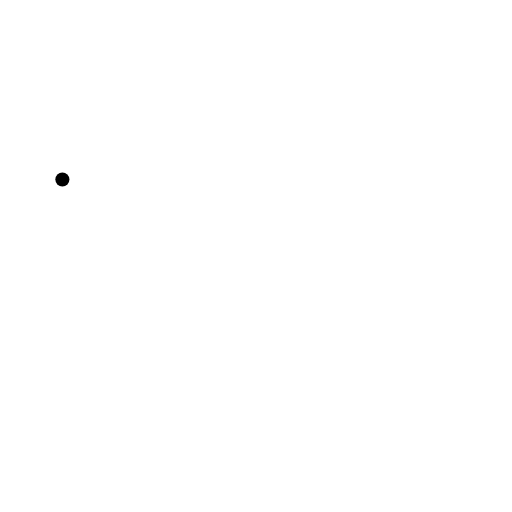
t = 0.00 s
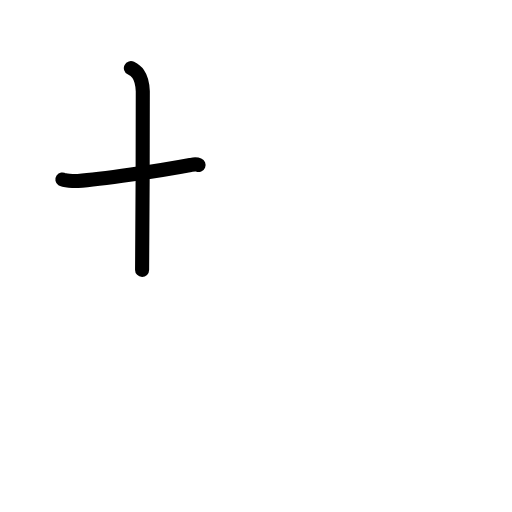
t = 1.75 s
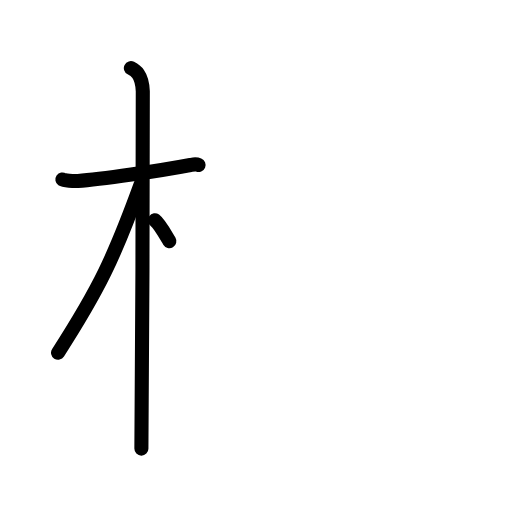
t = 3.50 s
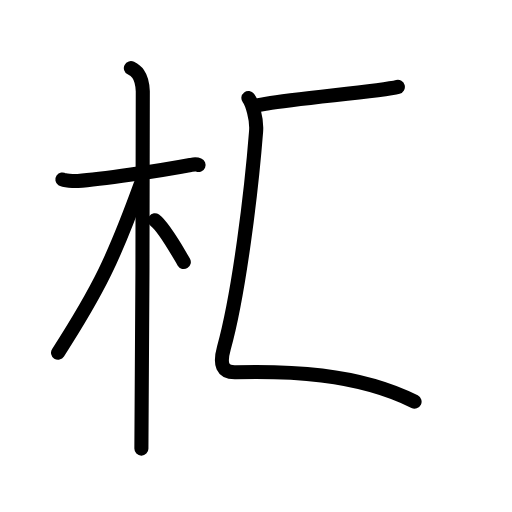
t = 5.40 s
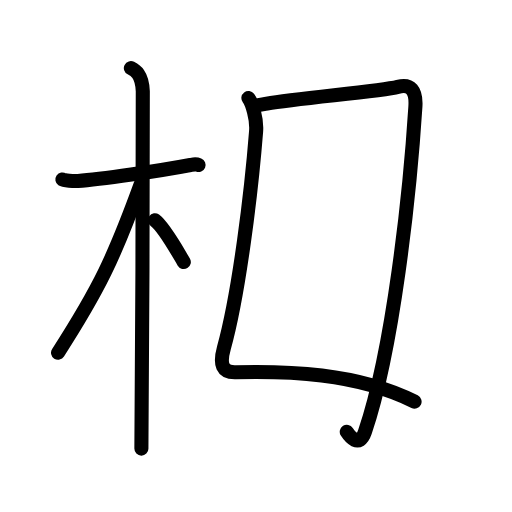
t = 5.90 s
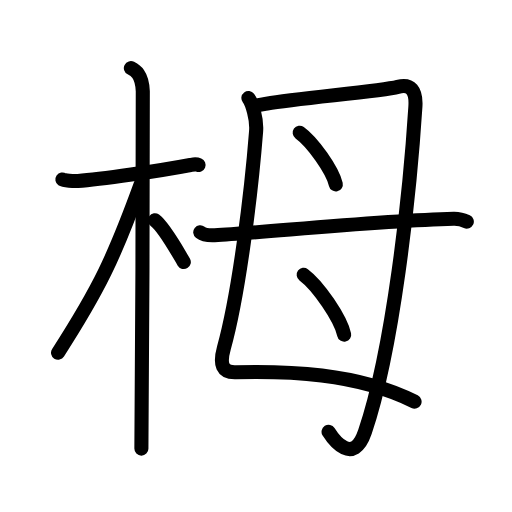
t = 9.00 s

The animated SVG that drew these frames (rendered in a browser with its animation timeline set to each time). Animation: 29 SMIL elements (animate=29); one cycle of 9.00 s.

<?xml version="1.0" encoding="UTF-8"?>
<!--
AniKanjiVG is licensed by CC-BY-SA Paul C. Sommerhoff (https://bitbucket.org/sommerhoff/anikanjivg).
AniKanjiVG uses KanjiVG which is licensed by CC-BY-SA Ulrich Apel (http://kanjivg.tagaini.net).
See also http://creativecommons.org/licenses/by-sa/3.0/
-->
<svg xmlns:kvg='http://kanjivg.tagaini.net' xmlns='http://www.w3.org/2000/svg' width='109' height='109' viewBox='0 0 109 109' style='fill:none;stroke:#000000;stroke-width:3;stroke-linecap:round;stroke-linejoin:round;' id="kvg:kanji_06802"><g id="kvg:06802" kvg:element="栂"><g id="kvg:06802-g1" kvg:element="木" kvg:position="left" kvg:radical="general"><path id="kvg:06802-s1" kvg:type="㇐" d="M13.28,38.22c0.35,0.24,2.39,0.37,3.31,0.31c4.67-0.28,17.62-2.21,23.95-3.41c0.92-0.17,1.15-0.24,1.73,0"><animate attributeName="d" begin="0.0s" dur="0.3333333333333333s" from="M13.28,38.22C13.28,38.22,13.28,38.22,13.28,38.22" to="M13.28,38.22c0.35,0.24,2.39,0.37,3.31,0.31" />
<animate attributeName="d" begin="0.3333333333333333s" dur="0.3333333333333333s" from="M13.28,38.22c0.35,0.24,2.39,0.37,3.31,0.31c0,0,0,0,0,0,0" to="M13.28,38.22c0.35,0.24,2.39,0.37,3.31,0.31c4.67-0.28,17.62-2.21,23.95-3.41" />
<animate attributeName="d" begin="0.6666666666666666s" dur="0.3333333333333333s" from="M13.28,38.22c0.35,0.24,2.39,0.37,3.31,0.31c4.67-0.28,17.62-2.21,23.95-3.41c0,0,0,0,0,0,0" to="M13.28,38.22c0.35,0.24,2.39,0.37,3.31,0.31c4.67-0.28,17.62-2.21,23.95-3.41c0.92-0.17,1.15-0.24,1.73,0" />
</path>
<path id="kvg:06802-s2" kvg:type="㇑" d="M27.86,14.5c0.91,0.47,2.39,1.25,2.54,4.92c0.04,0.95-0.12,70.25-0.3,76.08"><animate attributeName="d" begin="1.0s" dur="0.5s" from="M27.86,14.5C27.86,14.5,27.86,14.5,27.86,14.5" to="M27.86,14.5c0.91,0.47,2.39,1.25,2.54,4.92" />
<animate attributeName="d" begin="1.5s" dur="0.5s" from="M27.86,14.5c0.91,0.47,2.39,1.25,2.54,4.92c0,0,0,0,0,0,0" to="M27.86,14.5c0.91,0.47,2.39,1.25,2.54,4.92c0.04,0.95-0.12,70.25-0.3,76.08" />
<animate attributeName="d" begin="0s" dur="1.0s" from="M-100,-100" to="M-100,-100" />
</path>
<path id="kvg:06802-s3" kvg:type="㇒" d="M29.94,39.28c-5.66,15.58-8.81,22.17-17.58,35.81"><animate attributeName="d" begin="2.0s" dur="1.0s" from="M29.94,39.28C29.94,39.28,29.94,39.28,29.94,39.28" to="M29.94,39.28c-5.66,15.58-8.81,22.17-17.58,35.81" />
<animate attributeName="d" begin="0s" dur="2.0s" from="M-100,-100" to="M-100,-100" />
</path>
<path id="kvg:06802-s4" kvg:type="㇔/㇏" d="M32.97,46.9c1.91,1.4,4.55,6.18,6.16,8.89"><animate attributeName="d" begin="3.0s" dur="1.0s" from="M32.97,46.9C32.97,46.9,32.97,46.9,32.97,46.9" to="M32.97,46.9c1.91,1.4,4.55,6.18,6.16,8.89" />
<animate attributeName="d" begin="0s" dur="3.0s" from="M-100,-100" to="M-100,-100" />
</path>
</g>
<g id="kvg:06802-g2" kvg:element="母" kvg:position="right"><g id="kvg:06802-g3" kvg:element="毋" kvg:part="1" kvg:variant="true"><path id="kvg:06802-s5" kvg:type="㇛" d="M52.88,20.87c0.77,1.02,1.85,4.42,1.64,7.09c-0.99,12.62-3.58,34.3-6.85,46.1c-1,3.6-0.3,5.27,2.47,5.2c10.65-0.25,25.62,0,38.12,6.25"><animate attributeName="d" begin="4.0s" dur="0.25s" from="M52.88,20.87C52.88,20.87,52.88,20.87,52.88,20.87" to="M52.88,20.87c0.77,1.02,1.85,4.42,1.64,7.09" />
<animate attributeName="d" begin="4.25s" dur="0.25s" from="M52.88,20.87c0.77,1.02,1.85,4.42,1.64,7.09c0,0,0,0,0,0,0" to="M52.88,20.87c0.77,1.02,1.85,4.42,1.64,7.09c-0.99,12.62-3.58,34.3-6.85,46.1" />
<animate attributeName="d" begin="4.5s" dur="0.25s" from="M52.88,20.87c0.77,1.02,1.85,4.42,1.64,7.09c-0.99,12.62-3.58,34.3-6.85,46.1c0,0,0,0,0,0,0" to="M52.88,20.87c0.77,1.02,1.85,4.42,1.64,7.09c-0.99,12.62-3.58,34.3-6.85,46.1c-1,3.6-0.3,5.27,2.47,5.2" />
<animate attributeName="d" begin="4.75s" dur="0.25s" from="M52.88,20.87c0.77,1.02,1.85,4.42,1.64,7.09c-0.99,12.62-3.58,34.3-6.85,46.1c-1,3.6-0.3,5.27,2.47,5.2c0,0,0,0,0,0,0" to="M52.88,20.87c0.77,1.02,1.85,4.42,1.64,7.09c-0.99,12.62-3.58,34.3-6.85,46.1c-1,3.6-0.3,5.27,2.47,5.2c10.65-0.25,25.62,0,38.12,6.25" />
<animate attributeName="d" begin="0s" dur="4.0s" from="M-100,-100" to="M-100,-100" />
</path>
<path id="kvg:06802-s6" kvg:type="㇆" d="M54.07,22.55c0.72-0.18,2.12-0.36,2.75-0.48c6.46-1.21,24.14-2.57,27.88-3.57c2.72-0.73,3.96,0.76,3.73,4.25c-1.19,18.76-4.75,51.5-10.73,69.18c-2.49,7.35-6.69,1.68-7.75,0"><animate attributeName="d" begin="5.0s" dur="0.2s" from="M54.07,22.55C54.07,22.55,54.07,22.55,54.07,22.55" to="M54.07,22.55c0.72-0.18,2.12-0.36,2.75-0.48" />
<animate attributeName="d" begin="5.2s" dur="0.2s" from="M54.07,22.55c0.72-0.18,2.12-0.36,2.75-0.48c0,0,0,0,0,0,0" to="M54.07,22.55c0.72-0.18,2.12-0.36,2.75-0.48c6.46-1.21,24.14-2.57,27.88-3.57" />
<animate attributeName="d" begin="5.4s" dur="0.2s" from="M54.07,22.55c0.72-0.18,2.12-0.36,2.75-0.48c6.46-1.21,24.14-2.57,27.88-3.57c0,0,0,0,0,0,0" to="M54.07,22.55c0.72-0.18,2.12-0.36,2.75-0.48c6.46-1.21,24.14-2.57,27.88-3.57c2.72-0.73,3.96,0.76,3.73,4.25" />
<animate attributeName="d" begin="5.6s" dur="0.2s" from="M54.07,22.55c0.72-0.18,2.12-0.36,2.75-0.48c6.46-1.21,24.14-2.57,27.88-3.57c2.72-0.73,3.96,0.76,3.73,4.25c0,0,0,0,0,0,0" to="M54.07,22.55c0.72-0.18,2.12-0.36,2.75-0.48c6.46-1.21,24.14-2.57,27.88-3.57c2.72-0.73,3.96,0.76,3.73,4.25c-1.19,18.76-4.75,51.5-10.73,69.18" />
<animate attributeName="d" begin="5.8s" dur="0.2s" from="M54.07,22.55c0.72-0.18,2.12-0.36,2.75-0.48c6.46-1.21,24.14-2.57,27.88-3.57c2.72-0.73,3.96,0.76,3.73,4.25c-1.19,18.76-4.75,51.5-10.73,69.18c0,0,0,0,0,0,0" to="M54.07,22.55c0.72-0.18,2.12-0.36,2.75-0.48c6.46-1.21,24.14-2.57,27.88-3.57c2.72-0.73,3.96,0.76,3.73,4.25c-1.19,18.76-4.75,51.5-10.73,69.18c-2.49,7.35-6.69,1.68-7.75,0" />
<animate attributeName="d" begin="0s" dur="5.0s" from="M-100,-100" to="M-100,-100" />
</path>
</g>
<path id="kvg:06802-s7" kvg:type="㇔" d="M63.8,28.25c2.71,1.94,7.01,7.98,7.69,11"><animate attributeName="d" begin="6.0s" dur="1.0s" from="M63.8,28.25C63.8,28.25,63.8,28.25,63.8,28.25" to="M63.8,28.25c2.71,1.94,7.01,7.98,7.69,11" />
<animate attributeName="d" begin="0s" dur="6.0s" from="M-100,-100" to="M-100,-100" />
</path>
<path id="kvg:06802-s8" kvg:type="㇔" d="M64.65,58.5c3.04,2.25,7.86,9.25,8.62,12.75"><animate attributeName="d" begin="7.0s" dur="1.0s" from="M64.65,58.5C64.65,58.5,64.65,58.5,64.65,58.5" to="M64.65,58.5c3.04,2.25,7.86,9.25,8.62,12.75" />
<animate attributeName="d" begin="0s" dur="7.0s" from="M-100,-100" to="M-100,-100" />
</path>
<g id="kvg:06802-g4" kvg:element="毋" kvg:part="2" kvg:variant="true"><path id="kvg:06802-s9" kvg:type="㇐" d="M42.63,49.45c0.8,0.63,2.25,0.67,3.06,0.63C56.5,49.5,80.11,47,96.59,46.57c1.33-0.03,2.13,0.3,2.79,0.61"><animate attributeName="d" begin="8.0s" dur="0.3333333333333333s" from="M42.63,49.45C42.63,49.45,42.63,49.45,42.63,49.45" to="M42.63,49.45c0.8,0.63,2.25,0.67,3.06,0.63" />
<animate attributeName="d" begin="8.333333333333334s" dur="0.3333333333333333s" from="M42.63,49.45c0.8,0.63,2.25,0.67,3.06,0.63c0,0,0,0,0,0,0" to="M42.63,49.45c0.8,0.63,2.25,0.67,3.06,0.63C56.5,49.5,80.11,47,96.59,46.57" />
<animate attributeName="d" begin="8.666666666666666s" dur="0.3333333333333333s" from="M42.63,49.45c0.8,0.63,2.25,0.67,3.06,0.63C56.5,49.5,80.11,47,96.59,46.57c0,0,0,0,0,0,0" to="M42.63,49.45c0.8,0.63,2.25,0.67,3.06,0.63C56.5,49.5,80.11,47,96.59,46.57c1.33-0.03,2.13,0.3,2.79,0.61" />
<animate attributeName="d" begin="0s" dur="8.0s" from="M-100,-100" to="M-100,-100" />
</path>
</g>
</g>
</g>
</svg>
